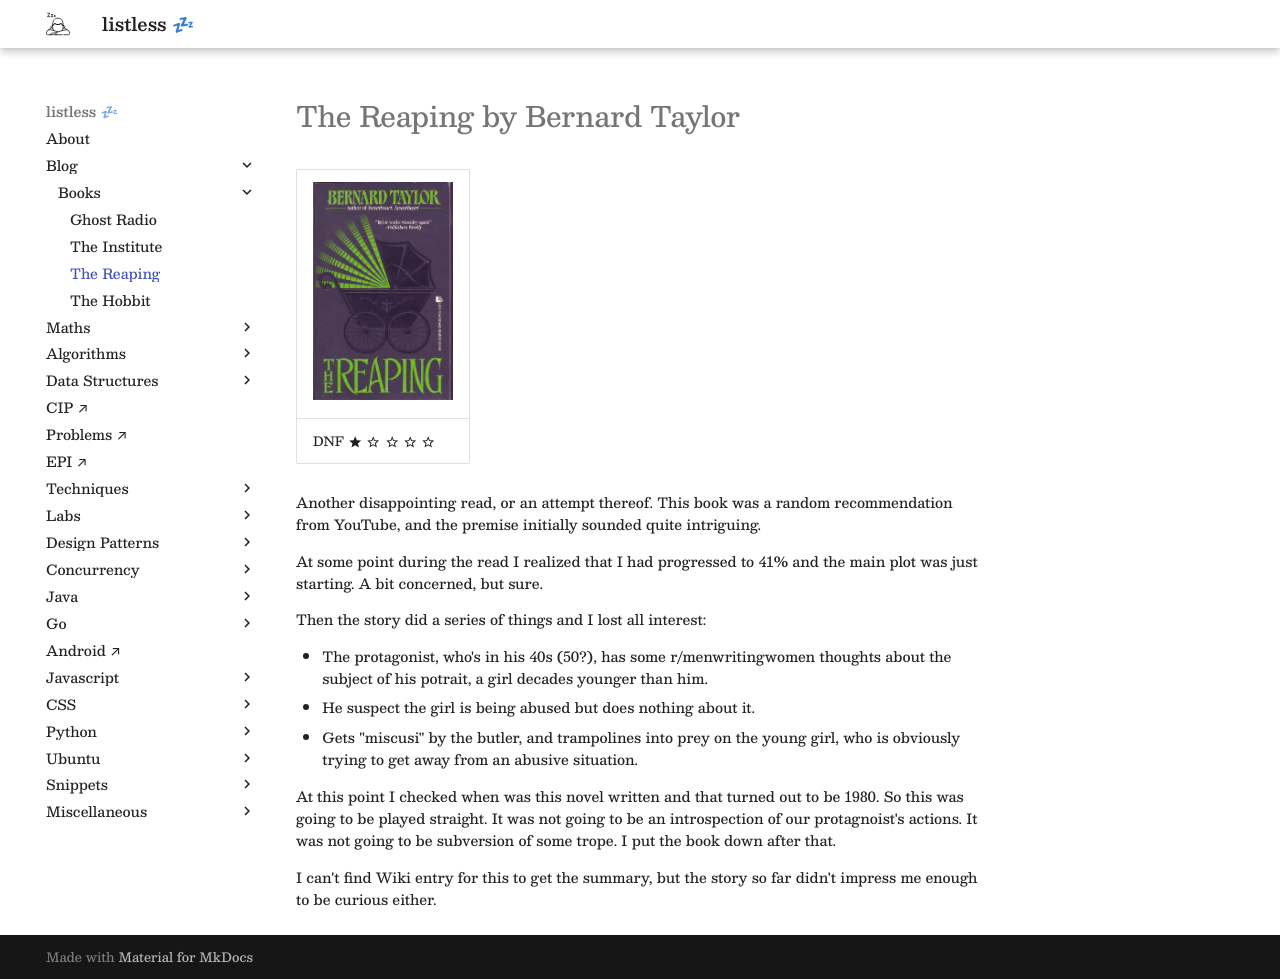

repository: anurag-inias/anurag-inias.github.io · page: blog/books/the-reaping/index.html · generator: mkdocs

# The Reaping by Bernard Taylor

| ![](the-reaping.jpeg){width=140px}                                                                                  |
| ------------------------------------------------------------------------------------------------------------------- |
| DNF :material-star: :material-star-outline: :material-star-outline: :material-star-outline: :material-star-outline: |

Another disappointing read, or an attempt thereof. This book was a random recommendation from YouTube, and the premise initially sounded quite intriguing.

At some point during the read I realized that I had progressed to 41% and the main plot was just starting. A bit concerned, but sure.

Then the story did a series of things and I lost all interest:

- The protagonist, who's in his 40s (50?), has some r/menwritingwomen thoughts about the subject of his potrait, a girl decades younger than him.
- He suspect the girl is being abused but does nothing about it.
- Gets "miscusi" by the butler, and trampolines into prey on the young girl, who is obviously trying to get away from an abusive situation.

At this point I checked when was this novel written and that turned out to be 1980. So this was going to be played straight. It was not going to be an introspection of our protagnoist's actions. It was not going to be subversion of some trope. I put the book down after that.

I can't find Wiki entry for this to get the summary, but the story so far didn't impress me enough to be curious either.
